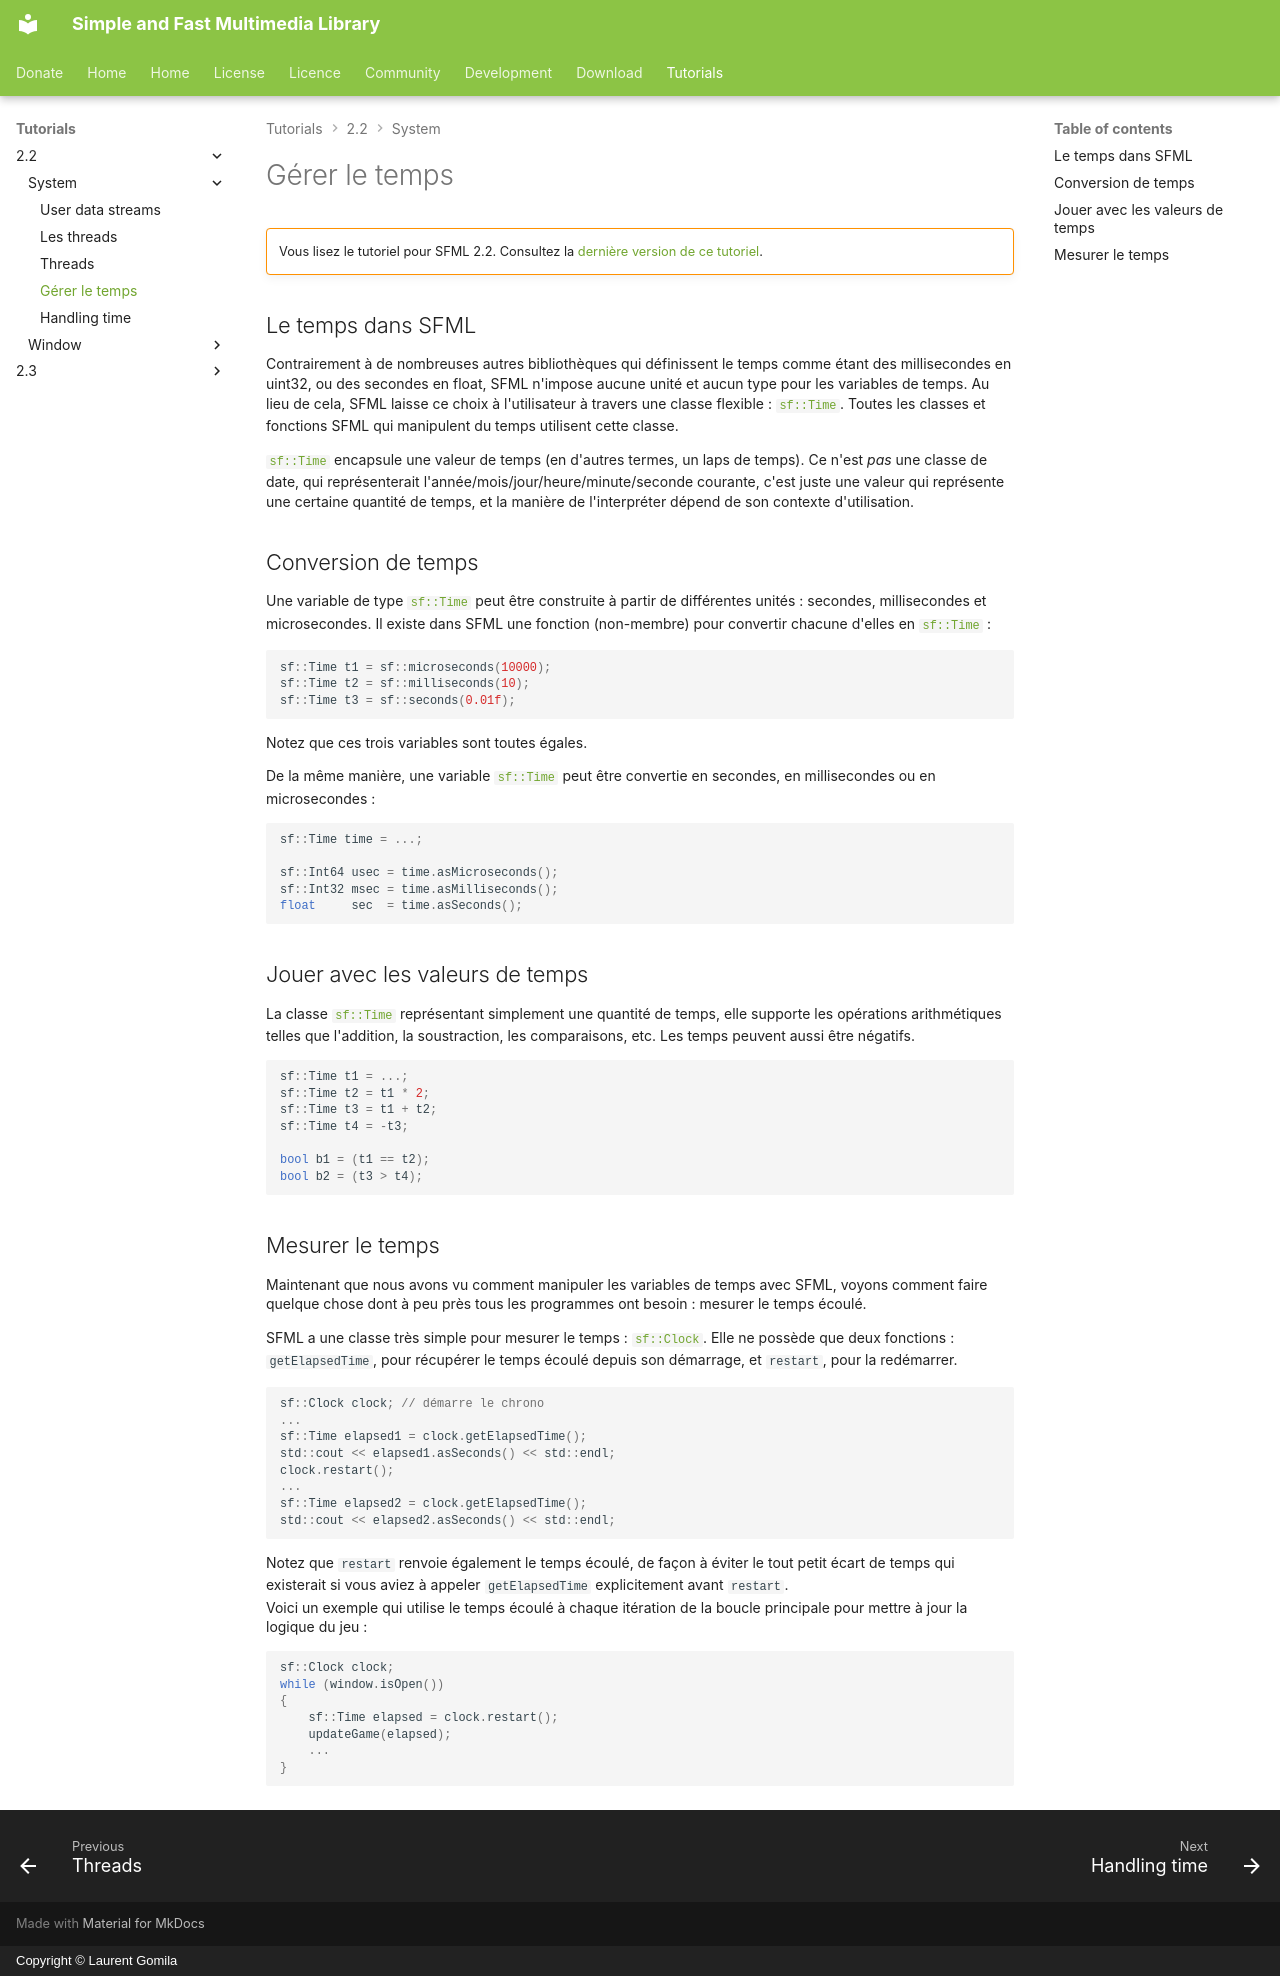

repository: SFML/SFML-Website · page: tutorials/2.2/system/time.fr/index.html · generator: mkdocs · copyright: Copyright © Laurent Gomila

# Gérer le temps

!!! warning ""

    Vous lisez le tutoriel pour SFML 2.2. Consultez la [dernière version de ce tutoriel](/fr/tutorials/latest/system/time/).

## Le temps dans SFML

Contrairement à de nombreuses autres bibliothèques qui définissent le temps comme étant des millisecondes en uint32, ou des secondes en float, SFML n'impose aucune unité et aucun type pour les variables de temps. Au lieu de cela, SFML laisse ce choix à l'utilisateur à travers une classe flexible : [`sf::Time`](../../../documentation/2.2/classsf_1_1Time.html "sf::Time documentation"). Toutes les classes et fonctions SFML qui manipulent du temps utilisent cette classe.

[`sf::Time`](../../../documentation/2.2/classsf_1_1Time.html "sf::Time documentation") encapsule une valeur de temps (en d'autres termes, un laps de temps). Ce n'est *pas* une classe de date, qui représenterait l'année/mois/jour/heure/minute/seconde courante, c'est juste une valeur qui représente une certaine quantité de temps, et la manière de l'interpréter dépend de son contexte d'utilisation.

## Conversion de temps

Une variable de type [`sf::Time`](../../../documentation/2.2/classsf_1_1Time.html "sf::Time documentation") peut être construite à partir de différentes unités : secondes, millisecondes et microsecondes. Il existe dans SFML une fonction (non-membre) pour convertir chacune d'elles en [`sf::Time`](../../../documentation/2.2/classsf_1_1Time.html "sf::Time documentation") :

```cpp
sf::Time t1 = sf::microseconds(10000);
sf::Time t2 = sf::milliseconds(10);
sf::Time t3 = sf::seconds(0.01f);
```

Notez que ces trois variables sont toutes égales.

De la même manière, une variable [`sf::Time`](../../../documentation/2.2/classsf_1_1Time.html "sf::Time documentation") peut être convertie en secondes, en millisecondes ou en microsecondes :

```cpp
sf::Time time = ...;

sf::Int64 usec = time.asMicroseconds();
sf::Int32 msec = time.asMilliseconds();
float     sec  = time.asSeconds();
```

## Jouer avec les valeurs de temps

La classe [`sf::Time`](../../../documentation/2.2/classsf_1_1Time.html "sf::Time documentation") représentant simplement une quantité de temps, elle supporte les opérations arithmétiques telles que l'addition, la soustraction, les comparaisons, etc. Les temps peuvent aussi être négatifs.

```cpp
sf::Time t1 = ...;
sf::Time t2 = t1 * 2;
sf::Time t3 = t1 + t2;
sf::Time t4 = -t3;

bool b1 = (t1 == t2);
bool b2 = (t3 > t4);
```

## Mesurer le temps

Maintenant que nous avons vu comment manipuler les variables de temps avec SFML, voyons comment faire quelque chose dont à peu près tous les programmes ont besoin : mesurer le temps écoulé.

SFML a une classe très simple pour mesurer le temps : [`sf::Clock`](../../../documentation/2.2/classsf_1_1Clock.html "sf::Clock documentation"). Elle ne possède que deux fonctions : `getElapsedTime`, pour récupérer le temps écoulé depuis son démarrage, et `restart`, pour la redémarrer.

```cpp
sf::Clock clock; // démarre le chrono
...
sf::Time elapsed1 = clock.getElapsedTime();
std::cout << elapsed1.asSeconds() << std::endl;
clock.restart();
...
sf::Time elapsed2 = clock.getElapsedTime();
std::cout << elapsed2.asSeconds() << std::endl;
```

Notez que `restart` renvoie également le temps écoulé, de façon à éviter le tout petit écart de temps qui existerait si vous aviez à appeler `getElapsedTime` explicitement avant `restart`.  
Voici un exemple qui utilise le temps écoulé à chaque itération de la boucle principale pour mettre à jour la logique du jeu :

```cpp
sf::Clock clock;
while (window.isOpen())
{
    sf::Time elapsed = clock.restart();
    updateGame(elapsed);
    ...
}
```
